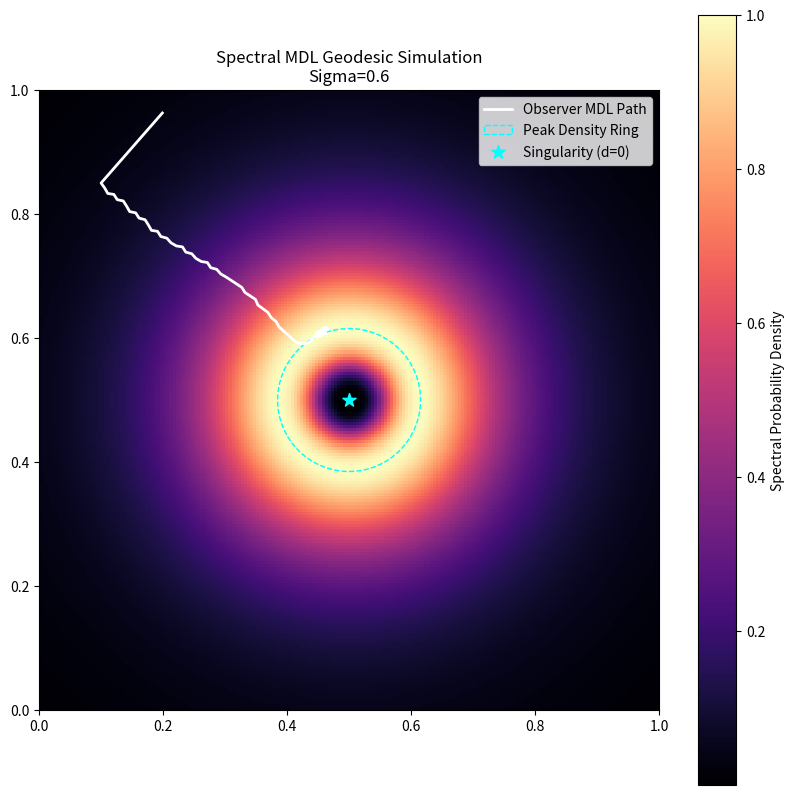

Write Python code to recreate this figure.
"""
Spectral Geodesics in Log-Normal Configuration Space (MDL-Faithful Version)

This simulation implements Ladder 8b of the Abstract Universe theory:

- Observer paths emerge from a static configuration space of bitstrings.
- Paths are selected to minimize their spectral description length (MDL).
- Microstructure density follows a log-normal distribution, modeling gravitational attraction.
- No heuristic weightings or arbitrary parameters are used; the MDL principle alone determines the path.
- Adaptive step length emerges from the local cost landscape (more probable / compressible steps allow larger steps).
"""

import math
import numpy as np
import matplotlib.pyplot as plt
import argparse
from typing import Tuple, List

class LogNormalManifold:
    """Represents the configuration ensemble with log-normal microstructure density."""

    def __init__(self, size: float = 1.0, resolution: int = 200) -> None:
        self.size: float = size
        self.res: int = resolution
        self.coords: np.ndarray = np.linspace(0, size, resolution)
        self.X, self.Y = np.meshgrid(self.coords, self.coords)
        self.density: np.ndarray = np.zeros_like(self.X)

    def add_mass(self, pos: Tuple[float, float], sigma: float = 0.6, mu: float = -1.8) -> None:
        dist = np.sqrt((self.X - pos[0])**2 + (self.Y - pos[1])**2)
        d = np.clip(dist, 1e-9, None)  # Avoid log(0)
        term1 = 1.0 / (d * sigma * np.sqrt(2 * np.pi))
        term2 = np.exp(-((np.log(d) - mu)**2) / (2 * sigma**2))
        self.density = term1 * term2
        self.density /= np.max(self.density)  # Normalize peak to 1

class MDLObserver:
    """Observer whose trajectory is fully determined by minimizing spectral description length."""

    def __init__(self, start_pos: np.ndarray, initial_vel: np.ndarray, memory_depth: int = 15) -> None:
        self.history: List[np.ndarray] = [start_pos - initial_vel * i for i in range(memory_depth, 0, -1)]
        self.history.append(start_pos)
        self.memory_depth: int = memory_depth

    def get_next_step(self, manifold: LogNormalManifold) -> None:
        curr = self.history[-1]

        # Inertia: predicted next step from average of recent velocities
        velocities = [self.history[i] - self.history[i-1] for i in range(1, len(self.history))]
        avg_vel = np.mean(velocities[-self.memory_depth:], axis=0)
        predicted_step = curr + avg_vel

        # Candidate steps: circular sampling around current position
        num_candidates = 120
        candidate_radius = 0.01
        angles = np.linspace(0, 2 * np.pi, num_candidates)
        candidates = curr + candidate_radius * np.column_stack([np.cos(angles), np.sin(angles)])

        min_cost = float("inf")
        best_candidate = None

        for cand in candidates:
            # Clip to manifold boundaries
            if not (0 <= cand[0] <= manifold.size and 0 <= cand[1] <= manifold.size):
                continue

            # Inertia cost: deviation from predicted step
            inertia_cost = np.linalg.norm(cand - predicted_step)**2

            # Spectral cost: inverse of local density (probability / compressibility)
            ix = np.searchsorted(manifold.coords, cand[0]) - 1
            iy = np.searchsorted(manifold.coords, cand[1]) - 1
            ix = np.clip(ix, 0, manifold.res-1)
            iy = np.clip(iy, 0, manifold.res-1)
            spectral_cost = 1.0 / (manifold.density[iy, ix] + 1e-7)

            total_cost = inertia_cost + spectral_cost

            if total_cost < min_cost:
                min_cost = total_cost
                best_candidate = cand

        if best_candidate is not None:
            self.history.append(best_candidate)

def run_simulation() -> None:
    parser = argparse.ArgumentParser(description="Spectral Geodesic Simulation (MDL-Faithful)")
    parser.add_argument("--steps", type=int, default=350)
    parser.add_argument("--memory", type=int, default=15)
    parser.add_argument("--sigma", type=float, default=0.6)
    parser.add_argument("--mu", type=float, default=-1.8)
    parser.add_argument("--init_speed", type=float, default=0.01)
    parser.add_argument("--init_angle", type=float, default=math.pi/2.0)
    args = parser.parse_args()

    # Setup manifold
    world = LogNormalManifold()
    center = (0.5, 0.5)
    world.add_mass(pos=center, sigma=args.sigma, mu=args.mu)

    # Initial radial direction
    start_pos = np.array([0.1, 0.85])
    radial_dir = np.array(center) - start_pos
    radial_dir /= np.linalg.norm(radial_dir)
    angle_rot = np.array([[np.cos(args.init_angle), -np.sin(args.init_angle)],
                          [np.sin(args.init_angle),  np.cos(args.init_angle)]])
    initial_vel = radial_dir @ angle_rot * args.init_speed

    # Setup observer
    obs = MDLObserver(start_pos=start_pos, initial_vel=initial_vel, memory_depth=args.memory)

    # Run simulation
    for _ in range(args.steps):
        obs.get_next_step(world)

    # Visualization
    plt.figure(figsize=(10, 10))
    plt.imshow(world.density, extent=[0,1,0,1], origin='lower', cmap='magma')
    plt.colorbar(label='Spectral Probability Density')

    path = np.array(obs.history)
    plt.plot(path[:,0], path[:,1], 'w-', linewidth=2, label='Observer MDL Path')
    plt.scatter(path[-1,0], path[-1,1], color='white', s=30)
    peak_dist = np.exp(args.mu - args.sigma**2)
    circle = plt.Circle(center, peak_dist, color='cyan', fill=False, linestyle='--', label='Peak Density Ring')
    plt.gca().add_patch(circle)
    plt.scatter(center[0], center[1], color='cyan', s=100, marker='*', label='Singularity (d=0)')

    plt.title(f"Spectral MDL Geodesic Simulation\nSigma={args.sigma}")
    plt.legend(loc='upper right')
    plt.show()

if __name__ == "__main__":
    run_simulation()
